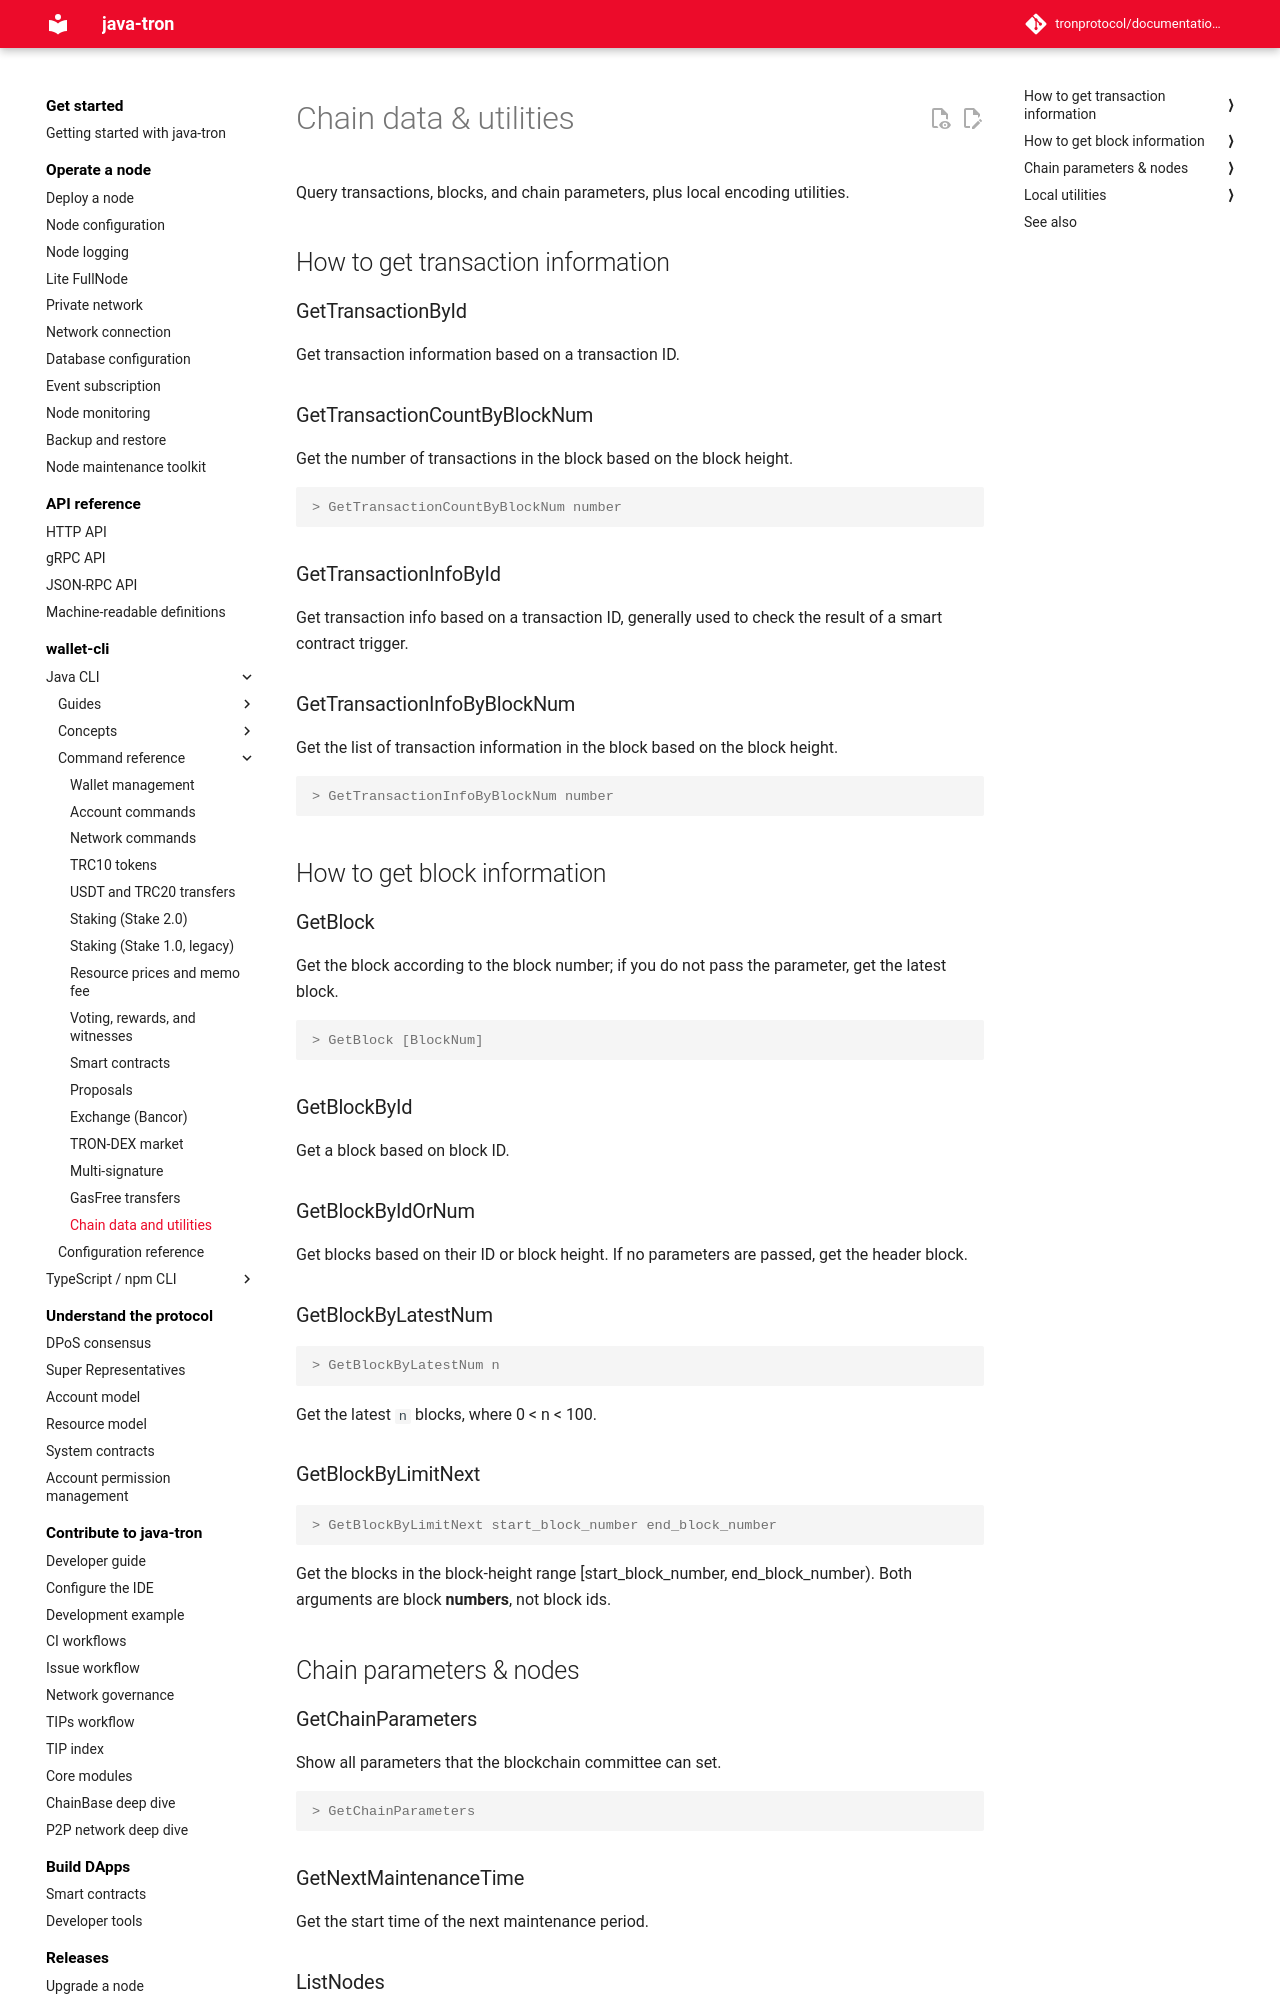

repository: tronprotocol/documentation-en · page: clients/wallet-cli/java/commands/chain-data/index.html · generator: mkdocs

# Chain data & utilities

Query transactions, blocks, and chain parameters, plus local encoding utilities.

## How to get transaction information

### GetTransactionById

Get transaction information based on a transaction ID.

### GetTransactionCountByBlockNum

Get the number of transactions in the block based on the block height.

```console
> GetTransactionCountByBlockNum number
```

### GetTransactionInfoById

Get transaction info based on a transaction ID, generally used to check the result of a smart contract trigger.

### GetTransactionInfoByBlockNum

Get the list of transaction information in the block based on the block height.

```console
> GetTransactionInfoByBlockNum number
```

## How to get block information

### GetBlock

Get the block according to the block number; if you do not pass the parameter, get the latest block.

```console
> GetBlock [BlockNum]
```

### GetBlockById

Get a block based on block ID.

### GetBlockByIdOrNum

Get blocks based on their ID or block height. If no parameters are passed, get the header block.

### GetBlockByLatestNum

```console
> GetBlockByLatestNum n
```

Get the latest `n` blocks, where 0 < n < 100.

### GetBlockByLimitNext

```console
> GetBlockByLimitNext start_block_number end_block_number
```

Get the blocks in the block-height range [start_block_number, end_block_number). Both arguments are block **numbers**, not block ids.

## Chain parameters & nodes

### GetChainParameters

Show all parameters that the blockchain committee can set.

```console
> GetChainParameters
```
